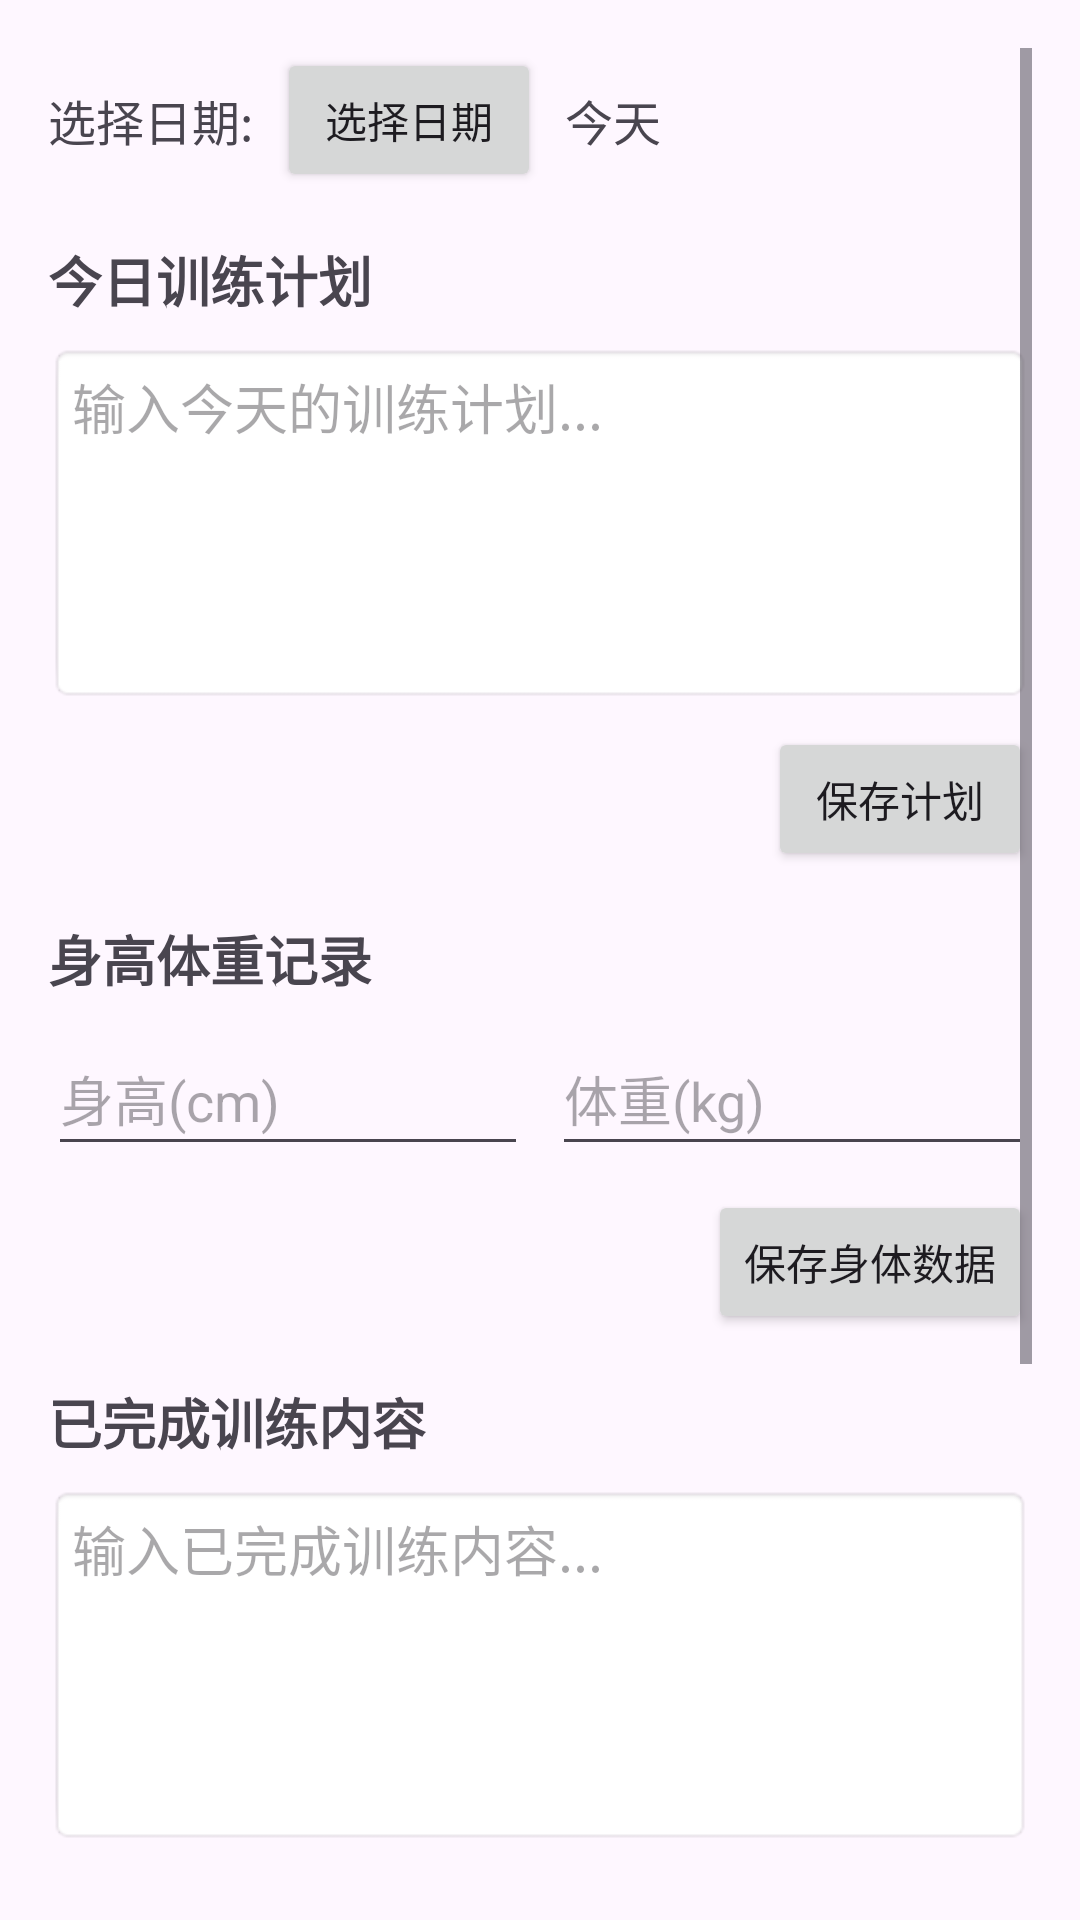

Here is an Android app screen rendered from its layout file. Give the layout XML and the strings, colors and styles it references.
<!-- AndroidManifest.xml: application theme Theme.MyApplication0609 -->
<!-- res/layout/activity_exercise_record.xml -->
<?xml version="1.0" encoding="utf-8"?>
<ScrollView xmlns:android="http://schemas.android.com/apk/res/android"
    xmlns:app="http://schemas.android.com/apk/res-auto"
    xmlns:tools="http://schemas.android.com/tools"
    android:id="@+id/main"
    android:layout_width="match_parent"
    android:layout_height="match_parent"
    android:padding="16dp"
    tools:context=".ExerciseRecordActivity">

    <LinearLayout
        android:layout_width="match_parent"
        android:layout_height="wrap_content"
        android:orientation="vertical"
        android:paddingBottom="80dp">

        <LinearLayout
            android:layout_width="match_parent"
            android:layout_height="wrap_content"
            android:orientation="horizontal"
            android:gravity="center_vertical"
            android:layout_marginBottom="16dp">

            <TextView
                android:layout_width="wrap_content"
                android:layout_height="wrap_content"
                android:text="选择日期:"
                android:textSize="16sp"
                android:layout_marginRight="8dp"/>

            <Button
                android:id="@+id/btnSelectDate"
                android:layout_width="wrap_content"
                android:layout_height="wrap_content"
                android:text="选择日期"/>

            <TextView
                android:id="@+id/tvSelectedDate"
                android:layout_width="wrap_content"
                android:layout_height="wrap_content"
                android:text="今天"
                android:textSize="16sp"
                android:layout_marginLeft="8dp"/>
        </LinearLayout>

        <TextView
            android:layout_width="match_parent"
            android:layout_height="wrap_content"
            android:text="今日训练计划"
            android:textSize="18sp"
            android:textStyle="bold"
            android:layout_marginBottom="8dp"/>

        <EditText
            android:id="@+id/etTrainingPlan"
            android:layout_width="match_parent"
            android:layout_height="120dp"
            android:gravity="top"
            android:hint="输入今天的训练计划..."
            android:inputType="textMultiLine"
            android:padding="8dp"
            android:background="@android:drawable/editbox_background"/>

        <Button
            android:id="@+id/btnSavePlan"
            android:layout_width="wrap_content"
            android:layout_height="wrap_content"
            android:text="保存计划"
            android:layout_gravity="end"
            android:layout_marginTop="8dp"/>

        <TextView
            android:layout_width="match_parent"
            android:layout_height="wrap_content"
            android:text="身高体重记录"
            android:textSize="18sp"
            android:textStyle="bold"
            android:layout_marginTop="16dp"
            android:layout_marginBottom="8dp"/>

        <LinearLayout
            android:layout_width="match_parent"
            android:layout_height="wrap_content"
            android:orientation="horizontal">

            <EditText
                android:id="@+id/etHeight"
                android:layout_width="48dp"
                android:layout_height="48dp"
                android:layout_weight="1"
                android:hint="身高(cm)"
                android:inputType="numberDecimal"/>

            <EditText
                android:id="@+id/etWeight"
                android:layout_width="48dp"
                android:layout_height="48dp"
                android:layout_weight="1"
                android:layout_marginLeft="8dp"
                android:hint="体重(kg)"
                android:inputType="numberDecimal"/>
        </LinearLayout>

        <Button
            android:id="@+id/btnSaveBodyData"
            android:layout_width="wrap_content"
            android:layout_height="wrap_content"
            android:text="保存身体数据"
            android:layout_gravity="end"
            android:layout_marginTop="8dp"/>

        <TextView
            android:layout_width="match_parent"
            android:layout_height="wrap_content"
            android:text="已完成训练内容"
            android:textSize="18sp"
            android:textStyle="bold"
            android:layout_marginTop="16dp"
            android:layout_marginBottom="8dp"/>

        <EditText
            android:id="@+id/etCompletedTraining"
            android:layout_width="match_parent"
            android:layout_height="120dp"
            android:gravity="top"
            android:hint="输入已完成训练内容..."
            android:inputType="textMultiLine"
            android:padding="8dp"
            android:background="@android:drawable/editbox_background"/>

        <Button
            android:id="@+id/btnSaveCompleted"
            android:layout_width="wrap_content"
            android:layout_height="wrap_content"
            android:text="保存内容"
            android:layout_gravity="end"
            android:layout_marginTop="8dp"/>

        <Button
            android:id="@+id/btnAddContent"
            android:layout_width="match_parent"
            android:layout_height="wrap_content"
            android:text="增加内容"
            android:layout_marginTop="24dp"/>

        <Button
            android:id="@+id/btnViewHistory"
            android:layout_width="match_parent"
            android:layout_height="wrap_content"
            android:text="查看训练历史记录"
            android:layout_marginTop="16dp"/>
    </LinearLayout>
</ScrollView>
<!-- resources referenced by this layout -->
<resources>
  <style name="Theme.MyApplication0609" parent="Base.Theme.MyApplication0609" />
  <style name="Base.Theme.MyApplication0609" parent="Theme.Material3.DayNight.NoActionBar">
          
          
      </style>
</resources>
